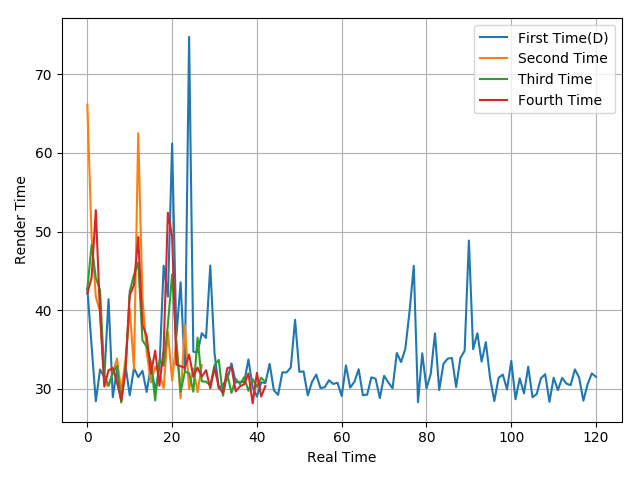

The data file committed next to this chart (first rows):
42.75, 35.51, 28.44, 32.48, 31.47, 41.41, 28.96, 32.53, 28.55, 32.95, 29.19, 32.67, 31.51, 32.3, 29.62, 33, 29.88, 32.37, 45.67, 41.74, 61.19, 36.68, 43.56, 32.33
66.13, 49.42, 41.71, 39.87, 30.69, 30.4, 32.08, 33.87, 29.62, 33.81, 40.19, 32.56, 62.48, 41.55, 34.73, 30.83, 32.82, 31.99, 30.11, 37.28, 31.08, 36.06, 28.81, 38.13
42.67, 48.29, 44.12, 42.57, 31.72, 30.43, 32.02, 32.94, 28.29, 32.28, 42.39, 44.51, 46.07, 36.18, 35.37, 33.42, 28.54, 33.66, 32.96, 38.2, 44.56, 35.87, 29.64, 32.19
42.15, 44.13, 52.72, 39.56, 30.31, 32.38, 32.65, 30.81, 28.52, 32.53, 41.9, 43.24, 49.31, 38.16, 36.68, 31.94, 34.87, 30.41, 35.02, 52.39, 49.34, 33.09, 32.89, 32.69
